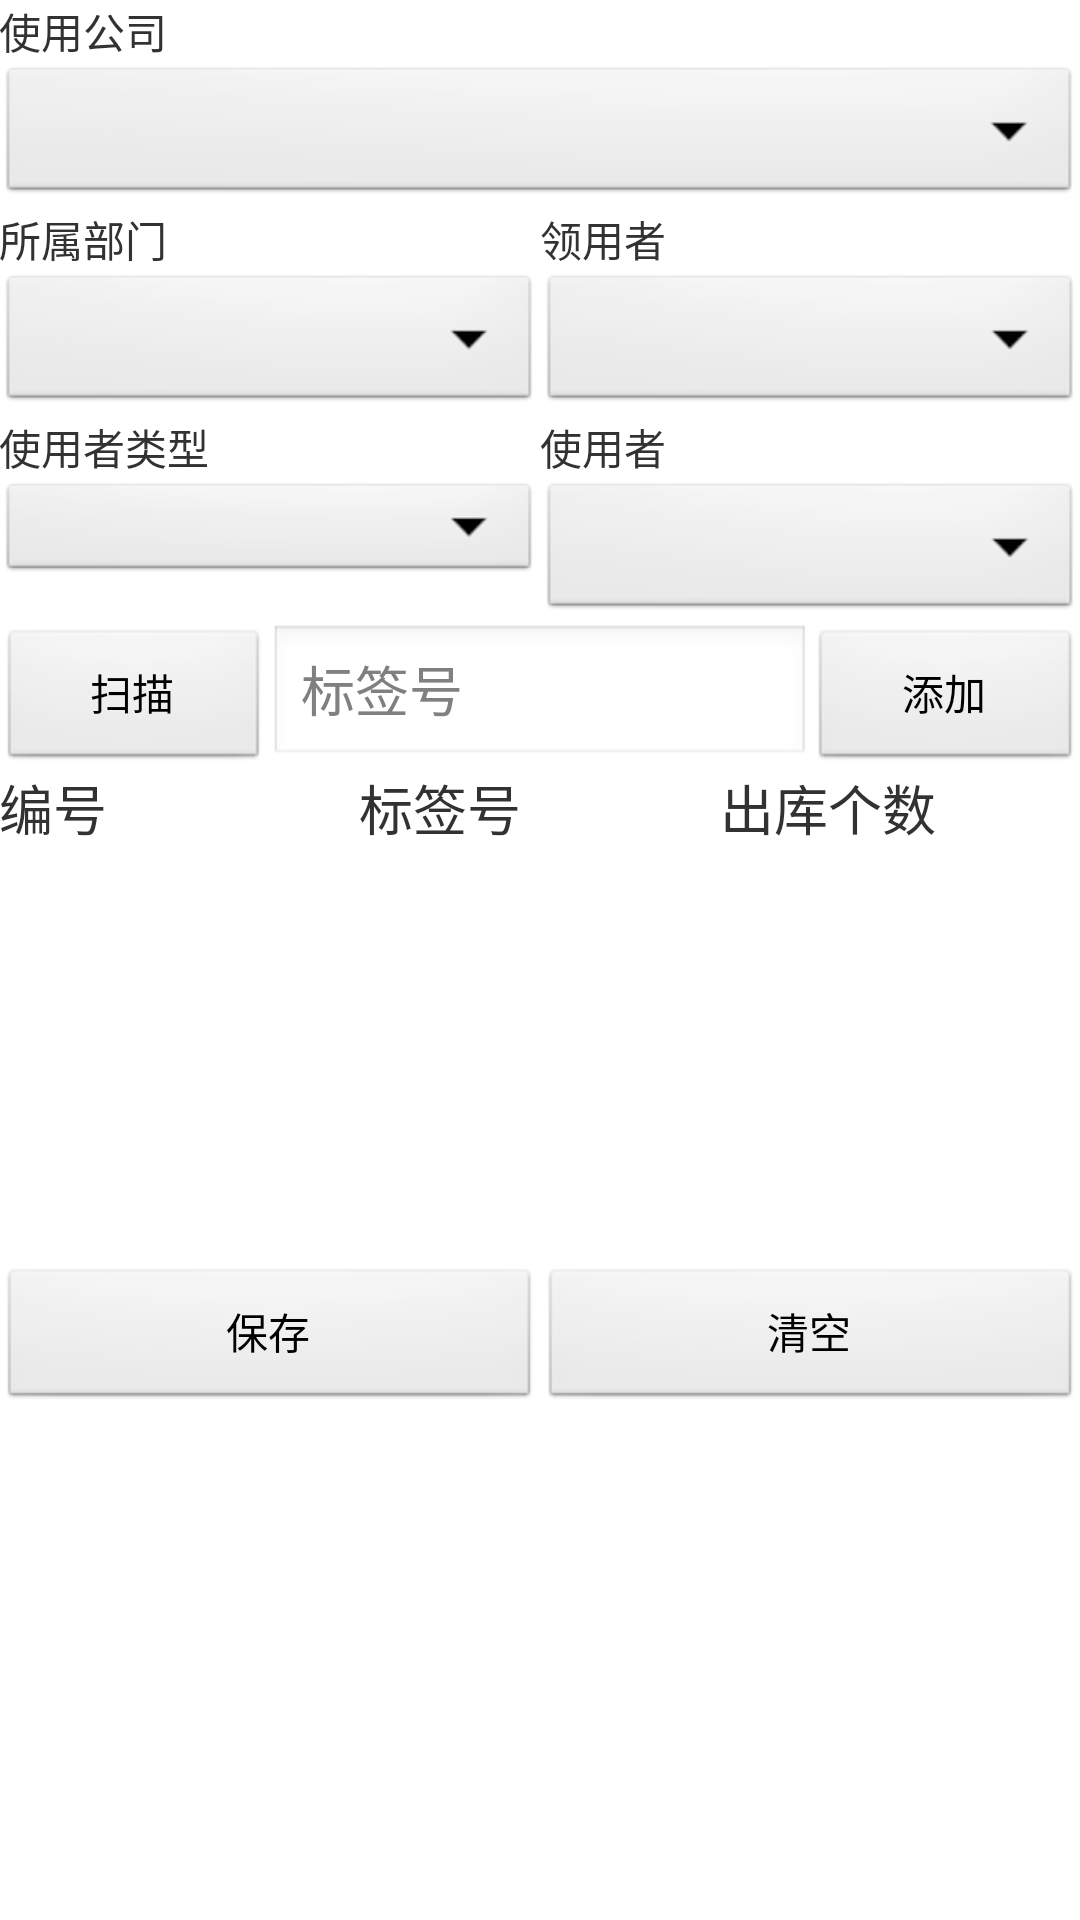

Android layout source for this screen:
<!-- AndroidManifest.xml: application theme AppTheme -->
<!-- res/layout/activity_property_out.xml -->
<RelativeLayout xmlns:android="http://schemas.android.com/apk/res/android"
    xmlns:tools="http://schemas.android.com/tools"
    android:layout_width="match_parent"
    android:layout_height="match_parent"
    android:paddingBottom="@dimen/activity_vertical_margin"
    android:paddingLeft="@dimen/activity_horizontal_margin"
    android:paddingRight="@dimen/activity_horizontal_margin"
    android:paddingTop="@dimen/activity_vertical_margin"
    tools:context=".PropertyOutActivity" >
      <LinearLayout
        android:id="@+id/LinearLayout1"
        android:layout_width="match_parent"
        android:layout_height="wrap_content"
        android:orientation="horizontal"
        android:baselineAligned="false" >
   
        <LinearLayout
            android:id="@+id/LinearLayout11"
            android:layout_width="match_parent"
            android:layout_height="wrap_content"
            android:orientation="vertical" >

            <TextView
                android:layout_width="wrap_content"
                android:layout_height="wrap_content"
                android:text="使用公司" />

            <Spinner
                android:id="@+id/usercompany"
                android:layout_width="match_parent"
                android:layout_height="wrap_content"
                android:drawSelectorOnTop="true" />
        </LinearLayout>
    </LinearLayout>
     
    <LinearLayout
        android:id="@+id/LinearLayout2"
        android:layout_width="match_parent"
        android:layout_height="wrap_content"
         android:layout_below="@+id/LinearLayout1"
        android:orientation="horizontal"
         >
        <LinearLayout
            android:id="@+id/LinearLayout21"
            android:layout_width="match_parent"
            android:layout_height="wrap_content"
            android:layout_weight="1"
            android:orientation="vertical" >

            <TextView
                android:layout_width="wrap_content"
                android:layout_height="wrap_content"
                android:text="所属部门" />

            <Spinner
                android:id="@+id/departmentid"
                android:layout_width="match_parent"
                android:layout_height="wrap_content"
                android:drawSelectorOnTop="true" />
        </LinearLayout>
        
         <LinearLayout
            android:id="@+id/LinearLayout22"
            android:layout_width="match_parent"
            android:layout_height="wrap_content"
            android:layout_weight="1"
            android:orientation="vertical" >

            <TextView
                android:layout_width="wrap_content"
                android:layout_height="wrap_content"
                android:text="领用者" />

            <Spinner
                android:id="@+id/recipients"
                android:layout_width="match_parent"
                android:layout_height="wrap_content"
                android:drawSelectorOnTop="true" />
        </LinearLayout>
    </LinearLayout>
    
    <LinearLayout
        android:id="@+id/LinearLayout3"
        android:layout_width="match_parent"
        android:layout_height="wrap_content"
        android:layout_below="@+id/LinearLayout2"
        android:orientation="horizontal"
        android:baselineAligned="false" >
      <LinearLayout
            android:id="@+id/LinearLayout32"
            android:layout_width="match_parent"
            android:layout_height="wrap_content"
            android:layout_weight="1"
            android:orientation="vertical" >

            <TextView
                android:layout_width="wrap_content"
                android:layout_height="wrap_content"
                android:text="使用者类型" />

            <Spinner
                android:id="@+id/theuserstype"
                android:layout_width="match_parent"
                android:layout_height="36dp"
                android:drawSelectorOnTop="true" />
        </LinearLayout>
        <LinearLayout
            android:id="@+id/LinearLayout31"
            android:layout_width="match_parent"
            android:layout_height="wrap_content"
            android:layout_weight="1"
            android:orientation="vertical" >

            <TextView
                android:layout_width="wrap_content"
                android:layout_height="wrap_content"
                android:text="使用者" />

            <Spinner
                android:id="@+id/theusers"
                android:layout_width="match_parent"
                android:layout_height="wrap_content"
                android:drawSelectorOnTop="true" />
        </LinearLayout>
    </LinearLayout>


     <LinearLayout
        android:id="@+id/LinearLayout4"
        android:layout_width="match_parent"
        android:layout_height="wrap_content"
         android:layout_below="@+id/LinearLayout3"
        android:orientation="horizontal" >

        <Button
            android:id="@+id/scanbutton"
            android:layout_width="0dp"
            android:layout_height="wrap_content"
            android:layout_weight="1"
            android:text="扫描" />

        <EditText
            android:id="@+id/barcodes"
            android:layout_width="0dp"
            android:layout_height="wrap_content"
            android:layout_weight="2"
            android:clickable="false"
            android:focusable="false"
            android:hint="标签号" />
         <Button
            android:id="@+id/button_add"
            android:layout_width="0dp"
            android:layout_height="wrap_content"
            android:clickable="false"
            android:focusable="false"
            android:layout_weight="1"
            android:text="添加" />
    </LinearLayout>
     <LinearLayout
        android:id="@+id/LinearLayout_titleBianhao"
        android:layout_width="match_parent"
        android:layout_height="wrap_content"
        android:layout_below="@+id/LinearLayout4" >

        <TextView
            android:layout_width="0dp"
            android:layout_height="wrap_content"
            android:layout_weight="1"
            android:text="编号"
            android:textSize="18sp" />

        <TextView
            android:layout_width="0dp"
            android:layout_height="wrap_content"
            android:layout_weight="1"
            android:text="标签号"
            android:textSize="18sp" />

        <TextView
            android:layout_width="0dp"
            android:layout_height="wrap_content"
            android:layout_weight="1"
            android:text="出库个数"
            android:textSize="18sp" />
    </LinearLayout>
        <ListView
            android:id="@+id/data_list"
            android:layout_width="match_parent"
            android:layout_height="140dp"
            android:layout_below="@+id/LinearLayout_titleBianhao"
            android:divider="#0a0f0b"
            android:dividerHeight="1dp" />
        
    <LinearLayout
        android:id="@+id/LinearLayout6"
        android:layout_width="match_parent"
        android:layout_height="wrap_content"
        android:layout_alignParentBottom="true"
        android:layout_below="@+id/data_list"
        android:orientation="horizontal"
      >
       <Button 
           android:id="@+id/button_save"
           android:layout_width="wrap_content"
           android:layout_height="wrap_content"
           android:layout_weight="1"
           android:text="保存" />
        <Button 
           android:id="@+id/button_clear"
           android:layout_width="wrap_content"
           android:layout_height="wrap_content"
           android:layout_weight="1" 
           android:text="清空"/>
        
    </LinearLayout>

</RelativeLayout>
<!-- resources referenced by this layout -->
<resources>
  <style name="AppTheme" parent="AppBaseTheme">
          
      </style>
  <style name="AppBaseTheme" parent="android:Theme.Light">
          
      </style>
</resources>
